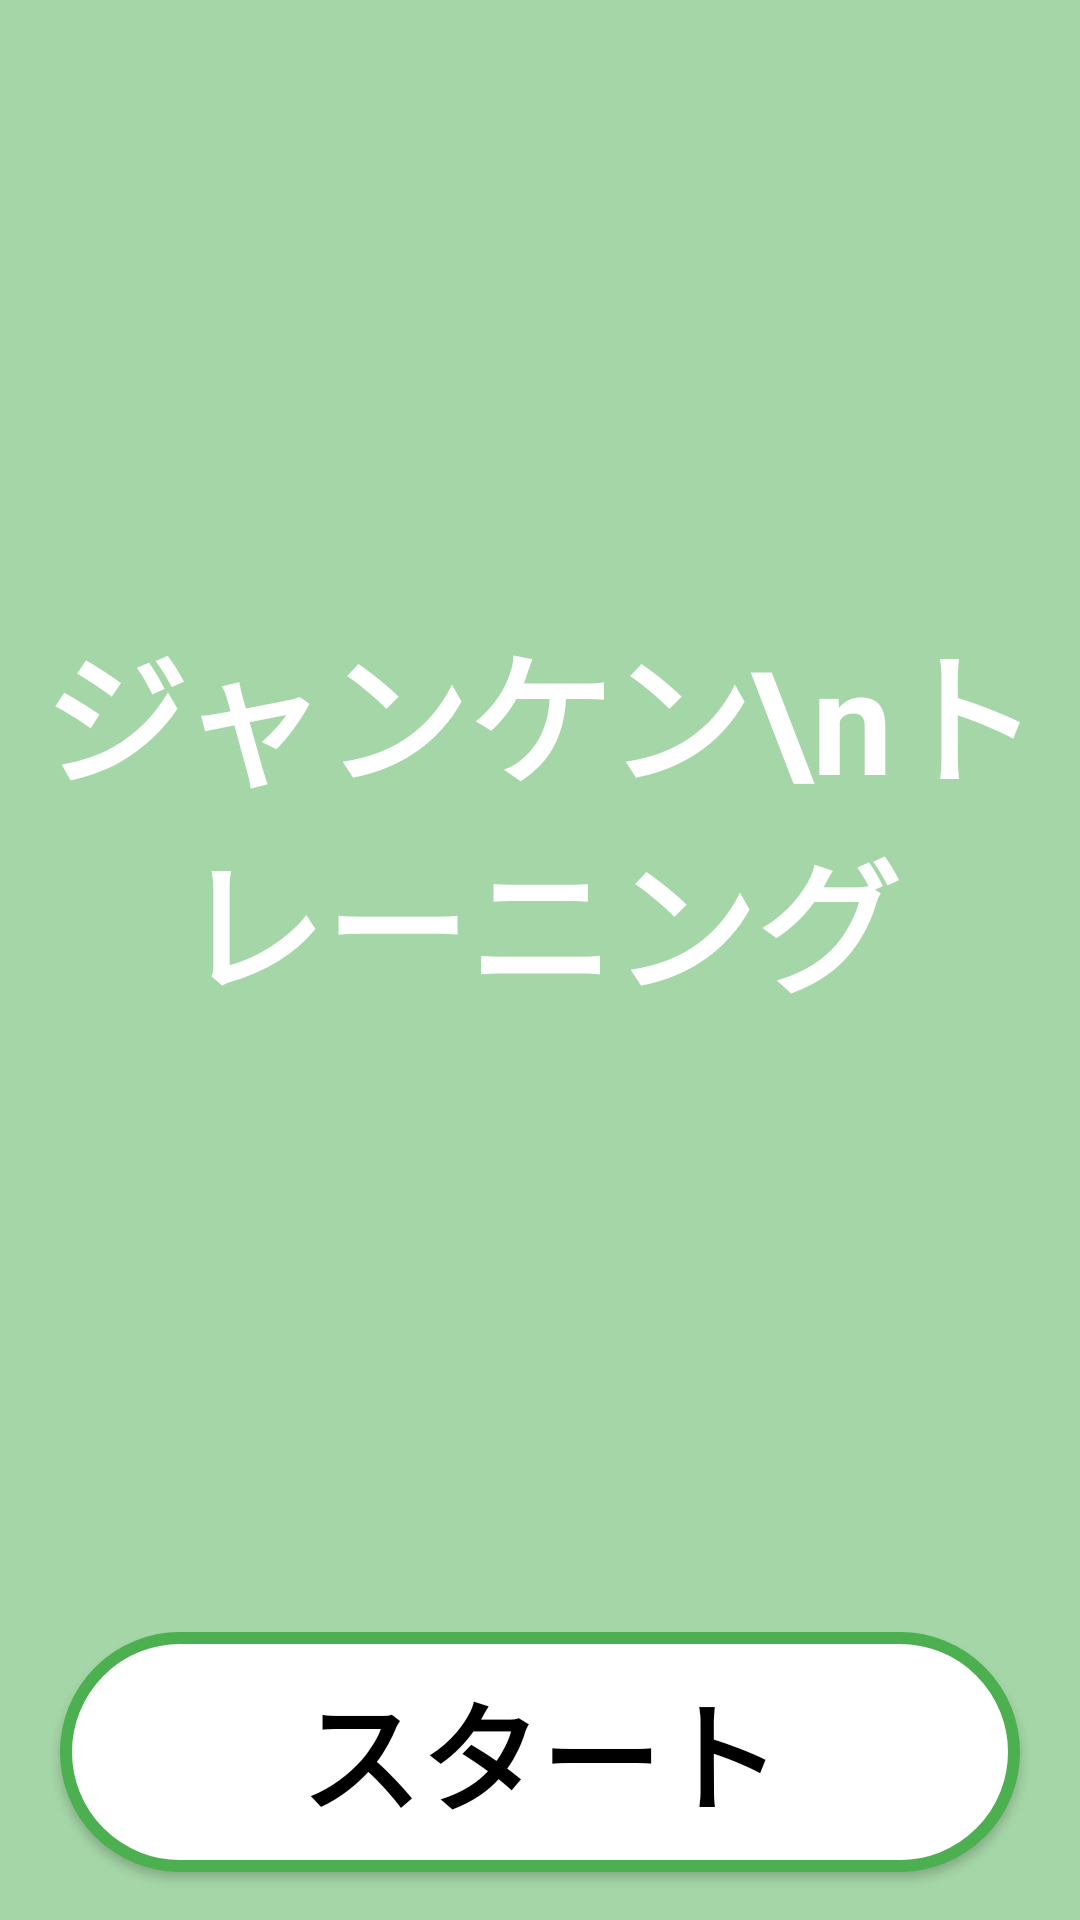

Produce the Android XML layout that renders to this screen, including the resource entries it uses.
<!-- AndroidManifest.xml: application theme Theme.E07_jyanken_app -->
<!-- res/layout/fragment_start.xml -->
<?xml version="1.0" encoding="utf-8"?>
<FrameLayout
    xmlns:android="http://schemas.android.com/apk/res/android"
    android:layout_width="match_parent"
    android:layout_height="match_parent"
    android:background="@color/green_200">

    <FrameLayout
        android:layout_width="match_parent"
        android:layout_height="match_parent"
        android:layout_marginBottom="112dp">

        <androidx.appcompat.widget.LinearLayoutCompat
            android:layout_width="wrap_content"
            android:layout_height="wrap_content"
            android:orientation="vertical"
            android:gravity="center_horizontal"
            android:layout_gravity="center">

            <androidx.appcompat.widget.AppCompatImageView
                android:layout_width="wrap_content"
                android:layout_height="wrap_content"
                android:src="@mipmap/jyanken"
                android:layout_marginBottom="16dp"/>

            <androidx.appcompat.widget.AppCompatTextView
                android:layout_width="wrap_content"
                android:layout_height="wrap_content"
                android:text="ジャンケン\nトレーニング"
                android:textColor="@color/white"
                android:textAlignment="center"
                android:textStyle="bold"
                android:textSize="48sp"/>

        </androidx.appcompat.widget.LinearLayoutCompat>

    </FrameLayout>>

    <androidx.appcompat.widget.LinearLayoutCompat
        android:layout_width="match_parent"
        android:layout_height="wrap_content"
        android:orientation="vertical"
        android:layout_gravity="bottom|center_horizontal"
        android:gravity="center">

        <androidx.appcompat.widget.AppCompatButton
            android:id="@+id/start_btn"
            android:layout_width="320dp"
            android:layout_height="80dp"
            android:layout_margin="16dp"
            android:textSize="40sp"
            android:text="@string/start"
            android:textColor="@color/black"
            android:textStyle="bold"
            android:background="@drawable/selector_rectangle_btn"/>

    </androidx.appcompat.widget.LinearLayoutCompat>

</FrameLayout>
<!-- resources referenced by this layout -->
<resources>
  <color name="black">#FF000000</color>
  <color name="green_200">#FFA5D6A7</color>
  <color name="white">#FFFFFFFF</color>
  <!-- drawable selector_rectangle_btn (drawable) -->
  <?xml version="1.0" encoding="utf-8"?>
  <selector xmlns:android="http://schemas.android.com/apk/res/android">
      <item android:state_pressed="true" android:drawable="@drawable/shape_rectangle_btn_on"/>
      <item android:drawable="@drawable/shape_rectangle_btn_off"/>
  </selector>
  <string name="start">スタート</string>
  <style name="Theme.E07_jyanken_app" parent="Theme.MaterialComponents.DayNight.NoActionBar">
          
          <item name="colorPrimary">@color/green_200</item>
          <item name="colorPrimaryVariant">@color/green_500</item>
          <item name="colorOnPrimary">@color/white</item>
          
          <item name="colorSecondary">@color/teal_200</item>
          <item name="colorSecondaryVariant">@color/teal_700</item>
          <item name="colorOnSecondary">@color/black</item>
          
          <item name="android:statusBarColor" tools:targetApi="l">?attr/colorPrimaryVariant</item>
          
      </style>
  <!-- drawable shape_rectangle_btn_on (drawable) -->
  <?xml version="1.0" encoding="utf-8"?>
  <shape xmlns:android="http://schemas.android.com/apk/res/android"
      android:shape="rectangle">
      <solid android:color="@color/green_200"/>
      <stroke android:width="4dp"
          android:color="@color/green_500"/>
      <corners android:radius="40dp"/>
  </shape>
  <!-- drawable shape_rectangle_btn_off (drawable) -->
  <?xml version="1.0" encoding="utf-8"?>
  <shape xmlns:android="http://schemas.android.com/apk/res/android"
      android:shape="rectangle">
      <solid android:color="@color/white"/>
      <stroke android:width="4dp"
          android:color="@color/green_500"/>
      <corners android:radius="40dp"/>
  </shape>
  <color name="green_500">#FF4CAF50</color>
  <color name="teal_200">#FF03DAC5</color>
  <color name="teal_700">#FF018786</color>
</resources>
